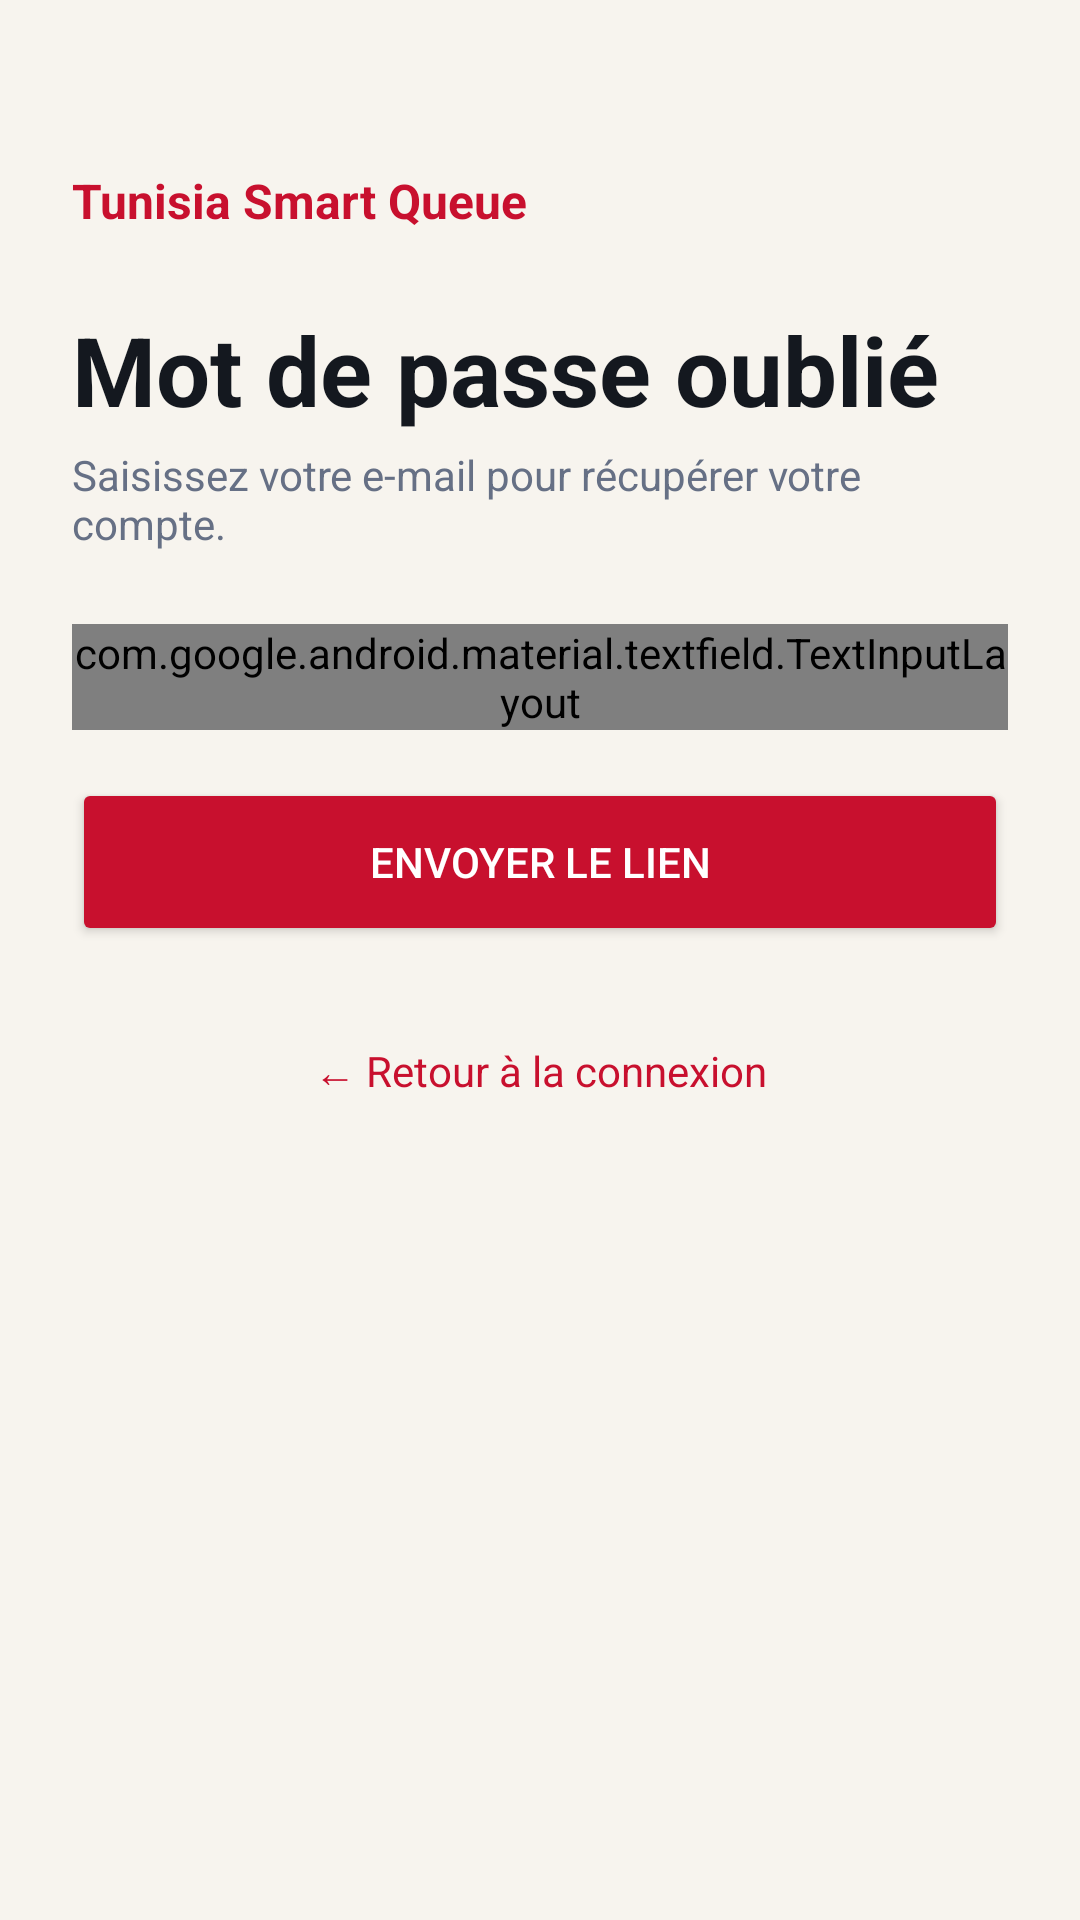

Reconstruct the res/layout file that produces this screen, plus the resources it refers to.
<!-- AndroidManifest.xml: application theme Theme.TnSmartQueue -->
<!-- res/layout/ecran_mot_de_passe_oublie.xml -->
<?xml version="1.0" encoding="utf-8"?>
<ScrollView xmlns:android="http://schemas.android.com/apk/res/android"
    xmlns:app="http://schemas.android.com/apk/res-auto"
    android:layout_width="match_parent"
    android:layout_height="match_parent"
    android:background="#F7F4EE"
    android:fillViewport="true">

    
    <LinearLayout
        android:layout_width="match_parent"
        android:layout_height="wrap_content"
        android:orientation="vertical"
        android:padding="24dp">

        
        <TextView
            android:layout_width="wrap_content"
            android:layout_height="wrap_content"
            android:layout_marginTop="32dp"
            android:text="Tunisia Smart Queue"
            android:textColor="@color/tsq_red"
            android:textSize="16sp"
            android:textStyle="bold" />

        
        <TextView
            android:layout_width="wrap_content"
            android:layout_height="wrap_content"
            android:layout_marginTop="24dp"
            android:text="Mot de passe oublié"
            android:textColor="#14181F"
            android:textSize="32sp"
            android:textStyle="bold" />

        
        <TextView
            android:layout_width="wrap_content"
            android:layout_height="wrap_content"
            android:layout_marginTop="4dp"
            android:text="Saisissez votre e-mail pour récupérer votre compte."
            android:textColor="#667085" />

        
        <TextView
            android:id="@+id/tvSuccess"
            android:layout_width="match_parent"
            android:layout_height="wrap_content"
            android:layout_marginTop="16dp"
            android:background="#E7F5EC"
            android:padding="12dp"
            android:text="Si ce compte existe, un e-mail de récupération vient d'être envoyé."
            android:textColor="#157347"
            android:visibility="gone" />

        
        <com.google.android.material.textfield.TextInputLayout
            android:id="@+id/tilEmail"
            style="@style/Widget.Material3.TextInputLayout.OutlinedBox"
            android:layout_width="match_parent"
            android:layout_height="wrap_content"
            android:layout_marginTop="24dp"
            android:hint="E-mail"
            app:boxStrokeColor="@color/tsq_red"
            app:hintTextColor="@color/tsq_red">

            
            <com.google.android.material.textfield.TextInputEditText
                android:id="@+id/etEmail"
                android:layout_width="match_parent"
                android:layout_height="wrap_content"
                android:inputType="textEmailAddress" />
        </com.google.android.material.textfield.TextInputLayout>

        
        <Button
            android:id="@+id/btnSend"
            android:layout_width="match_parent"
            android:layout_height="56dp"
            android:layout_marginTop="16dp"
            android:backgroundTint="@color/tsq_red"
            android:text="Envoyer le lien"
            android:textColor="#FFFFFF" />

        
        <TextView
            android:id="@+id/tvBack"
            android:layout_width="match_parent"
            android:layout_height="wrap_content"
            android:layout_marginTop="24dp"
            android:gravity="center"
            android:padding="8dp"
            android:text="← Retour à la connexion"
            android:textColor="@color/tsq_red" />
    </LinearLayout>
</ScrollView>
<!-- resources referenced by this layout -->
<resources>
  <color name="tsq_red">#C8102E</color>
  <style name="Theme.TnSmartQueue" parent="Theme.MaterialComponents.DayNight.DarkActionBar">
          
          <item name="colorPrimary">@color/purple_500</item>
          <item name="colorPrimaryVariant">@color/purple_700</item>
          <item name="colorOnPrimary">@color/white</item>
          
          <item name="colorSecondary">@color/teal_200</item>
          <item name="colorSecondaryVariant">@color/teal_700</item>
          <item name="colorOnSecondary">@color/black</item>
          
          <item name="android:statusBarColor" tools:targetApi="l">?attr/colorPrimaryVariant</item>
          
      </style>
  <color name="white">#FFFFFFFF</color>
  <color name="black">#FF000000</color>
  <!-- not gathered from this repository: default colours our renderer supplied (Android Studio template values) -->
  <color name="purple_500">#FF6200EE</color>
  <color name="purple_700">#FF3700B3</color>
  <color name="teal_200">#FF03DAC5</color>
  <color name="teal_700">#FF018786</color>
</resources>
